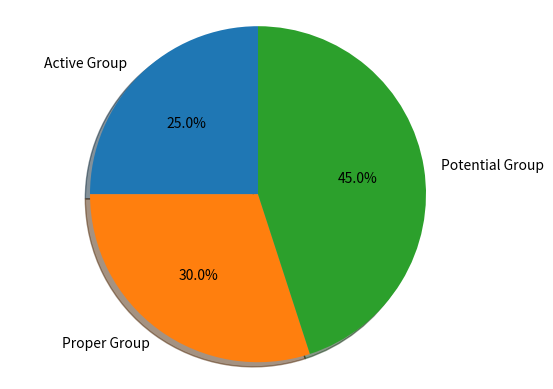

Generate this figure with matplotlib:
import matplotlib.pyplot as plt

# Pie chart, where the slices will be ordered and plotted counter-clockwise:
labels = 'Active Group', 'Proper Group', 'Potential Group'
sizes = [25, 30, 45]
#explode = (0, 0.1, 0 )  # only "explode" the 2nd slice (i.e. 'Hogs')
explode = (0, 0, 0 )  # only "explode" the 2nd slice (i.e. 'Hogs')

fig1, ax1 = plt.subplots()
ax1.pie(sizes, explode=explode, labels=labels, autopct='%1.1f%%',
                shadow=True, startangle=90)
ax1.axis('equal')  # Equal aspect ratio ensures that pie is drawn as a circle.

plt.show()
